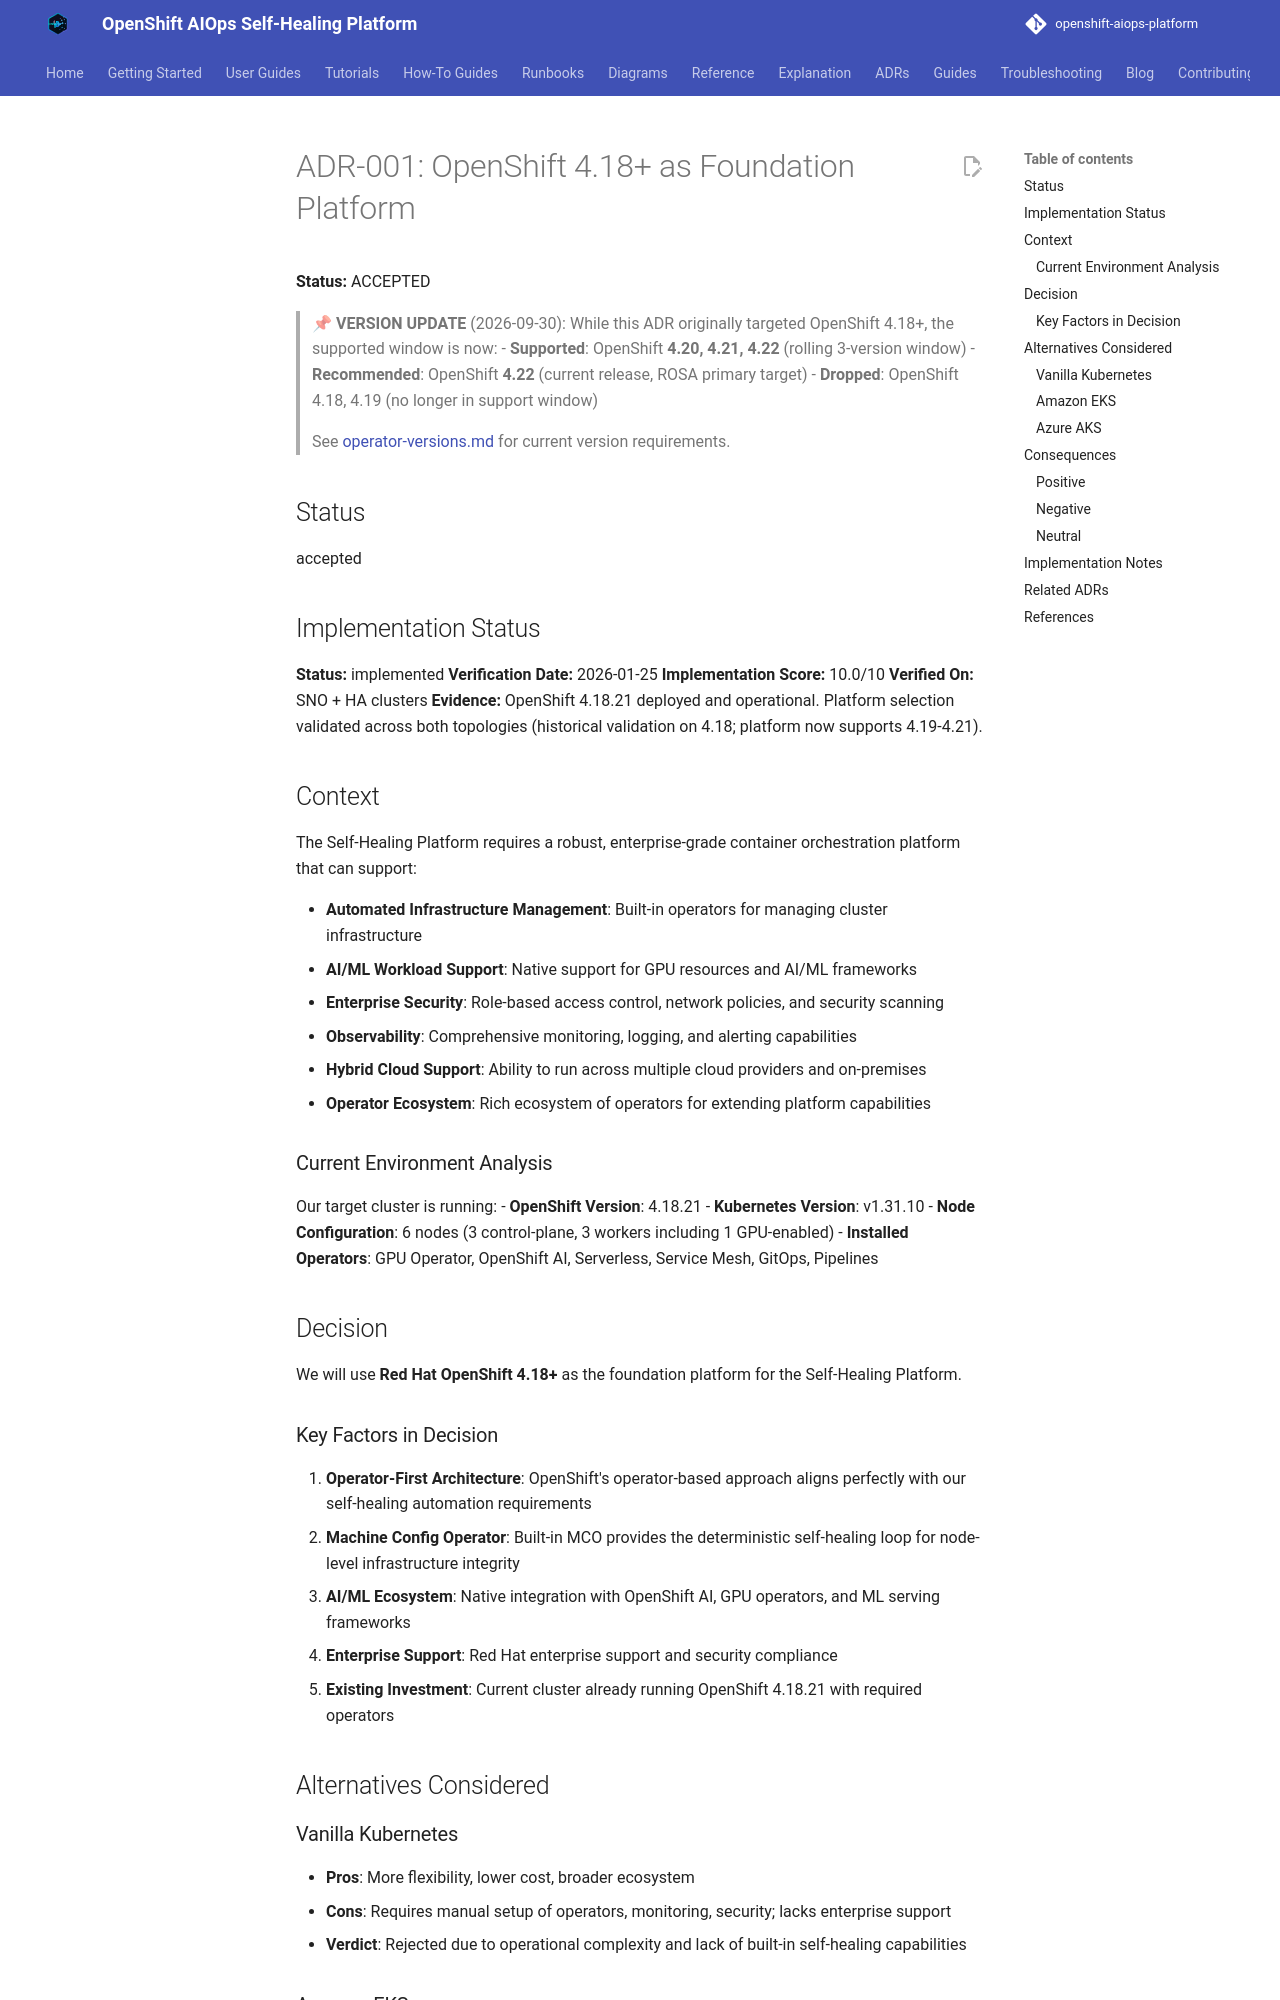

repository: KubeHeal/openshift-aiops-platform · page: adrs/001-openshift-platform-selection/index.html · generator: mkdocs

# ADR-001: OpenShift 4.18+ as Foundation Platform

**Status:** ACCEPTED

> **📌 VERSION UPDATE** (2026-09-30): While this ADR originally targeted OpenShift 4.18+, the supported window is now:
> - **Supported**: OpenShift **4.20, 4.21, 4.22** (rolling 3-version window)
> - **Recommended**: OpenShift **4.22** (current release, ROSA primary target)
> - **Dropped**: OpenShift 4.18, 4.19 (no longer in support window)
>
> See [operator-versions.md](../reference/operator-versions.md) for current version requirements.

## Status

accepted

## Implementation Status
**Status:** implemented
**Verification Date:** 2026-01-25
**Implementation Score:** 10.0/10
**Verified On:** SNO + HA clusters
**Evidence:** OpenShift 4.18.21 deployed and operational. Platform selection validated across both topologies (historical validation on 4.18; platform now supports 4.19-4.21).

## Context

The Self-Healing Platform requires a robust, enterprise-grade container orchestration platform that can support:

- **Automated Infrastructure Management**: Built-in operators for managing cluster infrastructure
- **AI/ML Workload Support**: Native support for GPU resources and AI/ML frameworks
- **Enterprise Security**: Role-based access control, network policies, and security scanning
- **Observability**: Comprehensive monitoring, logging, and alerting capabilities
- **Hybrid Cloud Support**: Ability to run across multiple cloud providers and on-premises
- **Operator Ecosystem**: Rich ecosystem of operators for extending platform capabilities

### Current Environment Analysis

Our target cluster is running:
- **OpenShift Version**: 4.18.21
- **Kubernetes Version**: v1.31.10
- **Node Configuration**: 6 nodes (3 control-plane, 3 workers including 1 GPU-enabled)
- **Installed Operators**: GPU Operator, OpenShift AI, Serverless, Service Mesh, GitOps, Pipelines

## Decision

We will use **Red Hat OpenShift 4.18+** as the foundation platform for the Self-Healing Platform.

### Key Factors in Decision

1. **Operator-First Architecture**: OpenShift's operator-based approach aligns perfectly with our self-healing automation requirements
2. **Machine Config Operator**: Built-in MCO provides the deterministic self-healing loop for node-level infrastructure integrity
3. **AI/ML Ecosystem**: Native integration with OpenShift AI, GPU operators, and ML serving frameworks
4. **Enterprise Support**: Red Hat enterprise support and security compliance
5. **Existing Investment**: Current cluster already running OpenShift 4.18.21 with required operators

## Alternatives Considered
